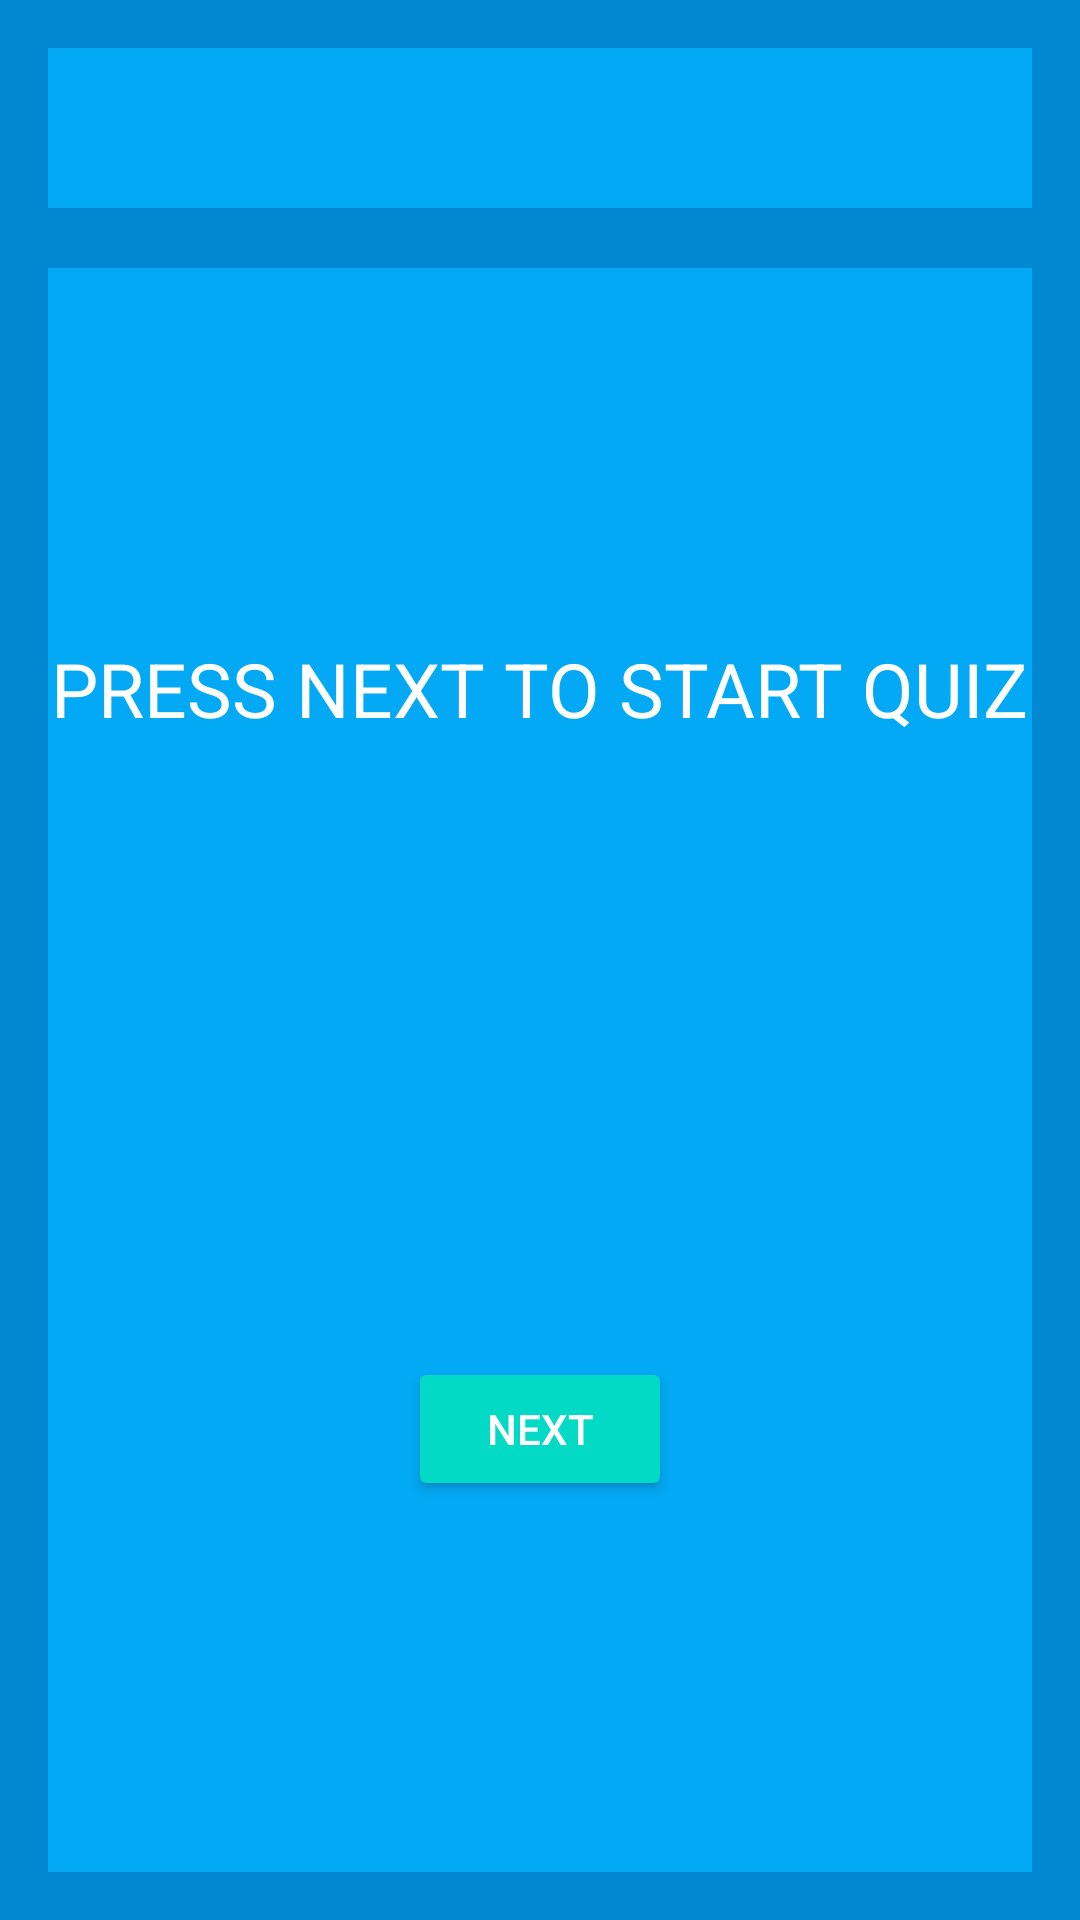

Layout XML and referenced resources for this Android screen:
<!-- AndroidManifest.xml: application theme AppTheme -->
<!-- res/layout/activity_main.xml -->
<?xml version="1.0" encoding="utf-8"?>
<LinearLayout xmlns:android="http://schemas.android.com/apk/res/android"
    xmlns:app="http://schemas.android.com/apk/res-auto"
    xmlns:tools="http://schemas.android.com/tools"
    android:layout_width="match_parent"
    android:layout_height="match_parent"
    android:orientation="vertical"
    android:paddingBottom="16dp"
    android:paddingLeft="16dp"
    android:paddingRight="16dp"
    android:paddingTop="16dp"
    android:background="#0288D1"
    tools:context="com.example.ankit.experiment.MainActivity">
    <LinearLayout
        android:layout_width="match_parent"
        android:layout_height="wrap_content"
        android:background="#03A9F4"
        android:orientation="horizontal">
        <TextView
            android:id="@+id/t"
            android:layout_width="0dp"
            android:layout_height="wrap_content"
            android:layout_weight="1"
            android:text=""
            android:textAlignment="center"
            android:visibility="invisible"
            android:textSize="40sp"
            android:textColor="#ffffff"/>
        <TextView
            android:id="@+id/point"
            android:layout_width="0dp"
            android:layout_height="wrap_content"
            android:layout_weight="1"
            android:text=""
            android:textAlignment="center"
            android:textSize="40sp"
            android:textColor="#ffffff"
            android:visibility="invisible"/>
    </LinearLayout>
    <LinearLayout
        android:layout_width="match_parent"
        android:layout_height="match_parent"
        android:orientation="vertical"
        android:background="#03A9F4"
        android:gravity="center"
        android:layout_marginTop="20dp">

        <TextView
            android:id="@+id/question"
            android:layout_width="wrap_content"
            android:layout_height="wrap_content"
            android:text="PRESS NEXT TO START QUIZ"
            android:textSize="25sp"
            android:textAlignment="center"
            android:textColor="#ffffff"
            android:layout_marginBottom="80dp"

            />
        <RadioGroup
            android:id="@+id/radioGroup1"
            android:layout_width="wrap_content"
            android:layout_height="wrap_content"
            android:orientation="vertical">
            <RadioButton
                android:id="@+id/choice1"
                android:layout_width="match_parent"
                android:layout_height="wrap_content"
                android:text=""
                android:textColor="#ffffff"
                android:onClick="onRadioButtonClicked"
                android:visibility="invisible"
                android:background="@color/colorAccent"
                android:textAppearance="?android:textAppearanceMedium"
                android:buttonTint="#1976D2"/>
            <RadioButton
                android:id="@+id/choice2"
                android:layout_width="match_parent"
                android:layout_height="wrap_content"
                android:onClick="onRadioButtonClicked"
                android:text=""
                android:textColor="#ffffff"
                android:visibility="invisible"
                android:background="@color/colorAccent"
                android:textAppearance="?android:textAppearanceMedium"
                android:buttonTint="#1976D2"/>

            />
            <RadioButton
                android:id="@+id/choice3"
                android:onClick="onRadioButtonClicked"
                android:layout_width="match_parent"
                android:layout_height="wrap_content"
                android:text=""
                android:textColor="#ffffff"
                android:visibility="invisible"
                android:background="@color/colorAccent"
                android:textAppearance="?android:textAppearanceMedium"
                android:buttonTint="#1976D2"/>

        </RadioGroup>
        <LinearLayout
            android:layout_width="wrap_content"
            android:layout_height="wrap_content"
            android:gravity="center"
            android:orientation="vertical">
            <Button
                android:layout_width="wrap_content"
                android:layout_height="wrap_content"
                android:text="NEXT"
                android:onClick="next"
                android:layout_marginTop="30dp"
                android:textColor="#ffffff"
                android:backgroundTint="@color/colorAccent"/>
        </LinearLayout>
    </LinearLayout>
</LinearLayout>
<!-- resources referenced by this layout -->
<resources>
  <style name="AppTheme" parent="Theme.AppCompat.Light.DarkActionBar">
          
          <item name="colorPrimary">#03A9F4</item>
          <item name="colorPrimaryDark">#0288D1</item>
          <item name="colorAccent">#FF4081</item>
      </style>
  <!-- not gathered from this repository: default colours our renderer supplied (Android Studio template values) -->
  <color name="colorAccent">#FF03DAC5</color>
</resources>
